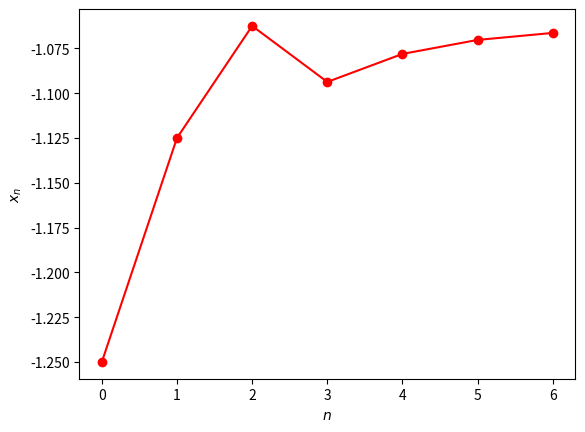

This figure's Python source:
# %%
from matplotlib import *
from numpy import *
import matplotlib.pyplot as plt
import numpy as np

# %%
# Definisi fungsi f(x) dengan


def f(x):
    return -3*x**3-5*x-9


# %%
tol = 0.005  # Toleransi
delta = 1000
a = -1
b = -1.5
fa = f(a)
fb = f(b)
xd = []
xn = b

while delta > tol:
    # Nilai tengah
    c = (a+b)/2.0
    fc = f(c)

    # Cek jika interval mengandung solusi
    if(fa*fc) < 0:
        b = c
        fb = fc
    else:
        a = c
        fa = fc

    xd.append(c)
    xnp1 = c
    delta = abs(xnp1-xn)

    # Simpan untuk iterasi berikutnya
    xn = xnp1
print(xd)


# %%
# Visualisasi
n = np.arange(len(xd))
plt.plot(n, xd, '-or')
plt.xlabel('$n$')
plt.ylabel('$x_n$')
plt.show()


# %%
